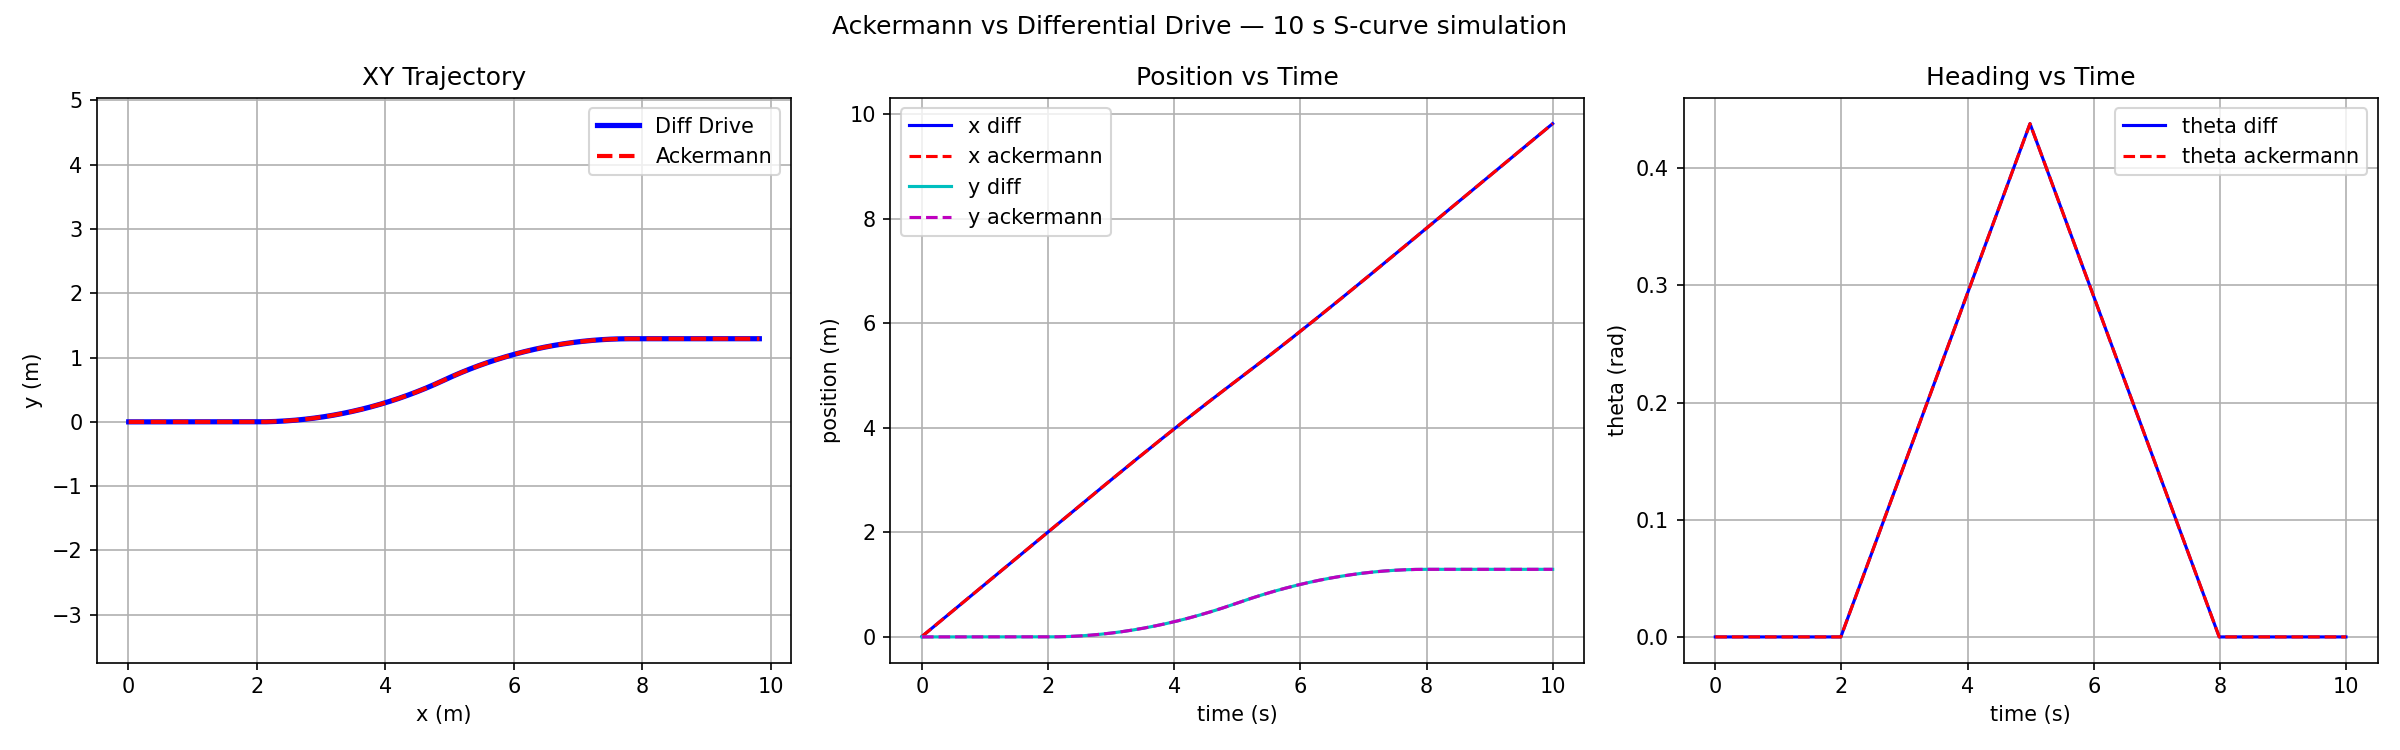

The file beside this chart, header and first rows:
time, x_diff, y_diff, theta_diff, x_ackermann, y_ackermann, theta_ackermann
0.000000, 0.01, 0.000000, 0.000000, 0.01, 0.000000, 0.000000
0.01, 0.02, 0.000000, 0.000000, 0.02, 0.000000, 0.000000
0.02, 0.03, 0.000000, 0.000000, 0.03, 0.000000, 0.000000
0.03, 0.04, 0.000000, 0.000000, 0.04, 0.000000, 0.000000
0.04, 0.05, 0.000000, 0.000000, 0.05, 0.000000, 0.000000
0.05, 0.06, 0.000000, 0.000000, 0.06, 0.000000, 0.000000
0.06, 0.07, 0.000000, 0.000000, 0.07, 0.000000, 0.000000
0.07, 0.08, 0.000000, 0.000000, 0.08, 0.000000, 0.000000
0.08, 0.09, 0.000000, 0.000000, 0.09, 0.000000, 0.000000
0.09, 0.1, 0.000000, 0.000000, 0.1, 0.000000, 0.000000
0.1, 0.11, 0.000000, 0.000000, 0.11, 0.000000, 0.000000
0.11, 0.12, 0.000000, 0.000000, 0.12, 0.000000, 0.000000
0.12, 0.13, 0.000000, 0.000000, 0.13, 0.000000, 0.000000
0.13, 0.14, 0.000000, 0.000000, 0.14, 0.000000, 0.000000
0.14, 0.15, 0.000000, 0.000000, 0.15, 0.000000, 0.000000
0.15, 0.16, 0.000000, 0.000000, 0.16, 0.000000, 0.000000
0.16, 0.17, 0.000000, 0.000000, 0.17, 0.000000, 0.000000
0.17, 0.18, 0.000000, 0.000000, 0.18, 0.000000, 0.000000
0.18, 0.19, 0.000000, 0.000000, 0.19, 0.000000, 0.000000
0.19, 0.2, 0.000000, 0.000000, 0.2, 0.000000, 0.000000
0.2, 0.21, 0.000000, 0.000000, 0.21, 0.000000, 0.000000
0.21, 0.22, 0.000000, 0.000000, 0.22, 0.000000, 0.000000
0.22, 0.23, 0.000000, 0.000000, 0.23, 0.000000, 0.000000
0.23, 0.24, 0.000000, 0.000000, 0.24, 0.000000, 0.000000
0.24, 0.25, 0.000000, 0.000000, 0.25, 0.000000, 0.000000
0.25, 0.26, 0.000000, 0.000000, 0.26, 0.000000, 0.000000
0.26, 0.27, 0.000000, 0.000000, 0.27, 0.000000, 0.000000
0.27, 0.28, 0.000000, 0.000000, 0.28, 0.000000, 0.000000
0.28, 0.29, 0.000000, 0.000000, 0.29, 0.000000, 0.000000
0.29, 0.3, 0.000000, 0.000000, 0.3, 0.000000, 0.000000
0.3, 0.31, 0.000000, 0.000000, 0.31, 0.000000, 0.000000
0.31, 0.32, 0.000000, 0.000000, 0.32, 0.000000, 0.000000
0.32, 0.33, 0.000000, 0.000000, 0.33, 0.000000, 0.000000
0.33, 0.34, 0.000000, 0.000000, 0.34, 0.000000, 0.000000
0.34, 0.35, 0.000000, 0.000000, 0.35, 0.000000, 0.000000
0.35, 0.36, 0.000000, 0.000000, 0.36, 0.000000, 0.000000
0.36, 0.37, 0.000000, 0.000000, 0.37, 0.000000, 0.000000
0.37, 0.38, 0.000000, 0.000000, 0.38, 0.000000, 0.000000
0.38, 0.39, 0.000000, 0.000000, 0.39, 0.000000, 0.000000
0.39, 0.4, 0.000000, 0.000000, 0.4, 0.000000, 0.000000
0.4, 0.41, 0.000000, 0.000000, 0.41, 0.000000, 0.000000
0.41, 0.42, 0.000000, 0.000000, 0.42, 0.000000, 0.000000
0.42, 0.43, 0.000000, 0.000000, 0.43, 0.000000, 0.000000
0.43, 0.44, 0.000000, 0.000000, 0.44, 0.000000, 0.000000
0.44, 0.45, 0.000000, 0.000000, 0.45, 0.000000, 0.000000
0.45, 0.46, 0.000000, 0.000000, 0.46, 0.000000, 0.000000
0.46, 0.47, 0.000000, 0.000000, 0.47, 0.000000, 0.000000
0.47, 0.48, 0.000000, 0.000000, 0.48, 0.000000, 0.000000
0.48, 0.49, 0.000000, 0.000000, 0.49, 0.000000, 0.000000
0.49, 0.5, 0.000000, 0.000000, 0.5, 0.000000, 0.000000
0.5, 0.51, 0.000000, 0.000000, 0.51, 0.000000, 0.000000
0.51, 0.52, 0.000000, 0.000000, 0.52, 0.000000, 0.000000
0.52, 0.53, 0.000000, 0.000000, 0.53, 0.000000, 0.000000
0.53, 0.54, 0.000000, 0.000000, 0.54, 0.000000, 0.000000
0.54, 0.55, 0.000000, 0.000000, 0.55, 0.000000, 0.000000
0.55, 0.56, 0.000000, 0.000000, 0.56, 0.000000, 0.000000
0.56, 0.57, 0.000000, 0.000000, 0.57, 0.000000, 0.000000
0.57, 0.58, 0.000000, 0.000000, 0.58, 0.000000, 0.000000
0.58, 0.59, 0.000000, 0.000000, 0.59, 0.000000, 0.000000
0.59, 0.6, 0.000000, 0.000000, 0.6, 0.000000, 0.000000
... 941 more rows
